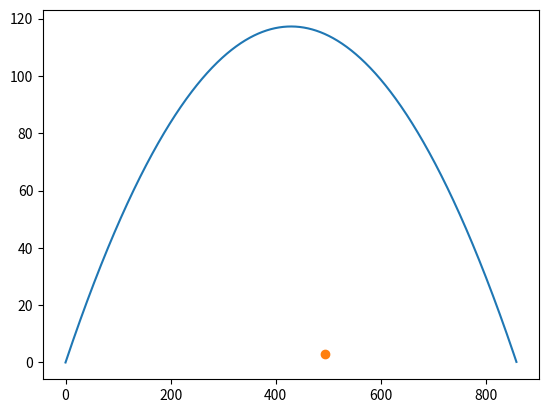

The matplotlib source for this figure:
import numpy as np
import matplotlib.pyplot as plt
import math
import random
Vo = 100
seta = 0.5
g = 9.8
a = 2*Vo*math.sin(seta)/g
b = 2*Vo*math.sin(seta)/g*Vo*math.cos(seta)
t = np.arange(0,a,0.01)
x = Vo*(np.cos(seta))*t
y = Vo*(np.sin(seta))*t+1/2*(-g)*t**2
aa = int(a)
bb = int(b)
pigx = random.randint(0,bb)
pigy = random.randint(0,aa)
plt.plot(x,y)  
plt.plot(pigx,pigy,"o")
print(pigx,pigy)